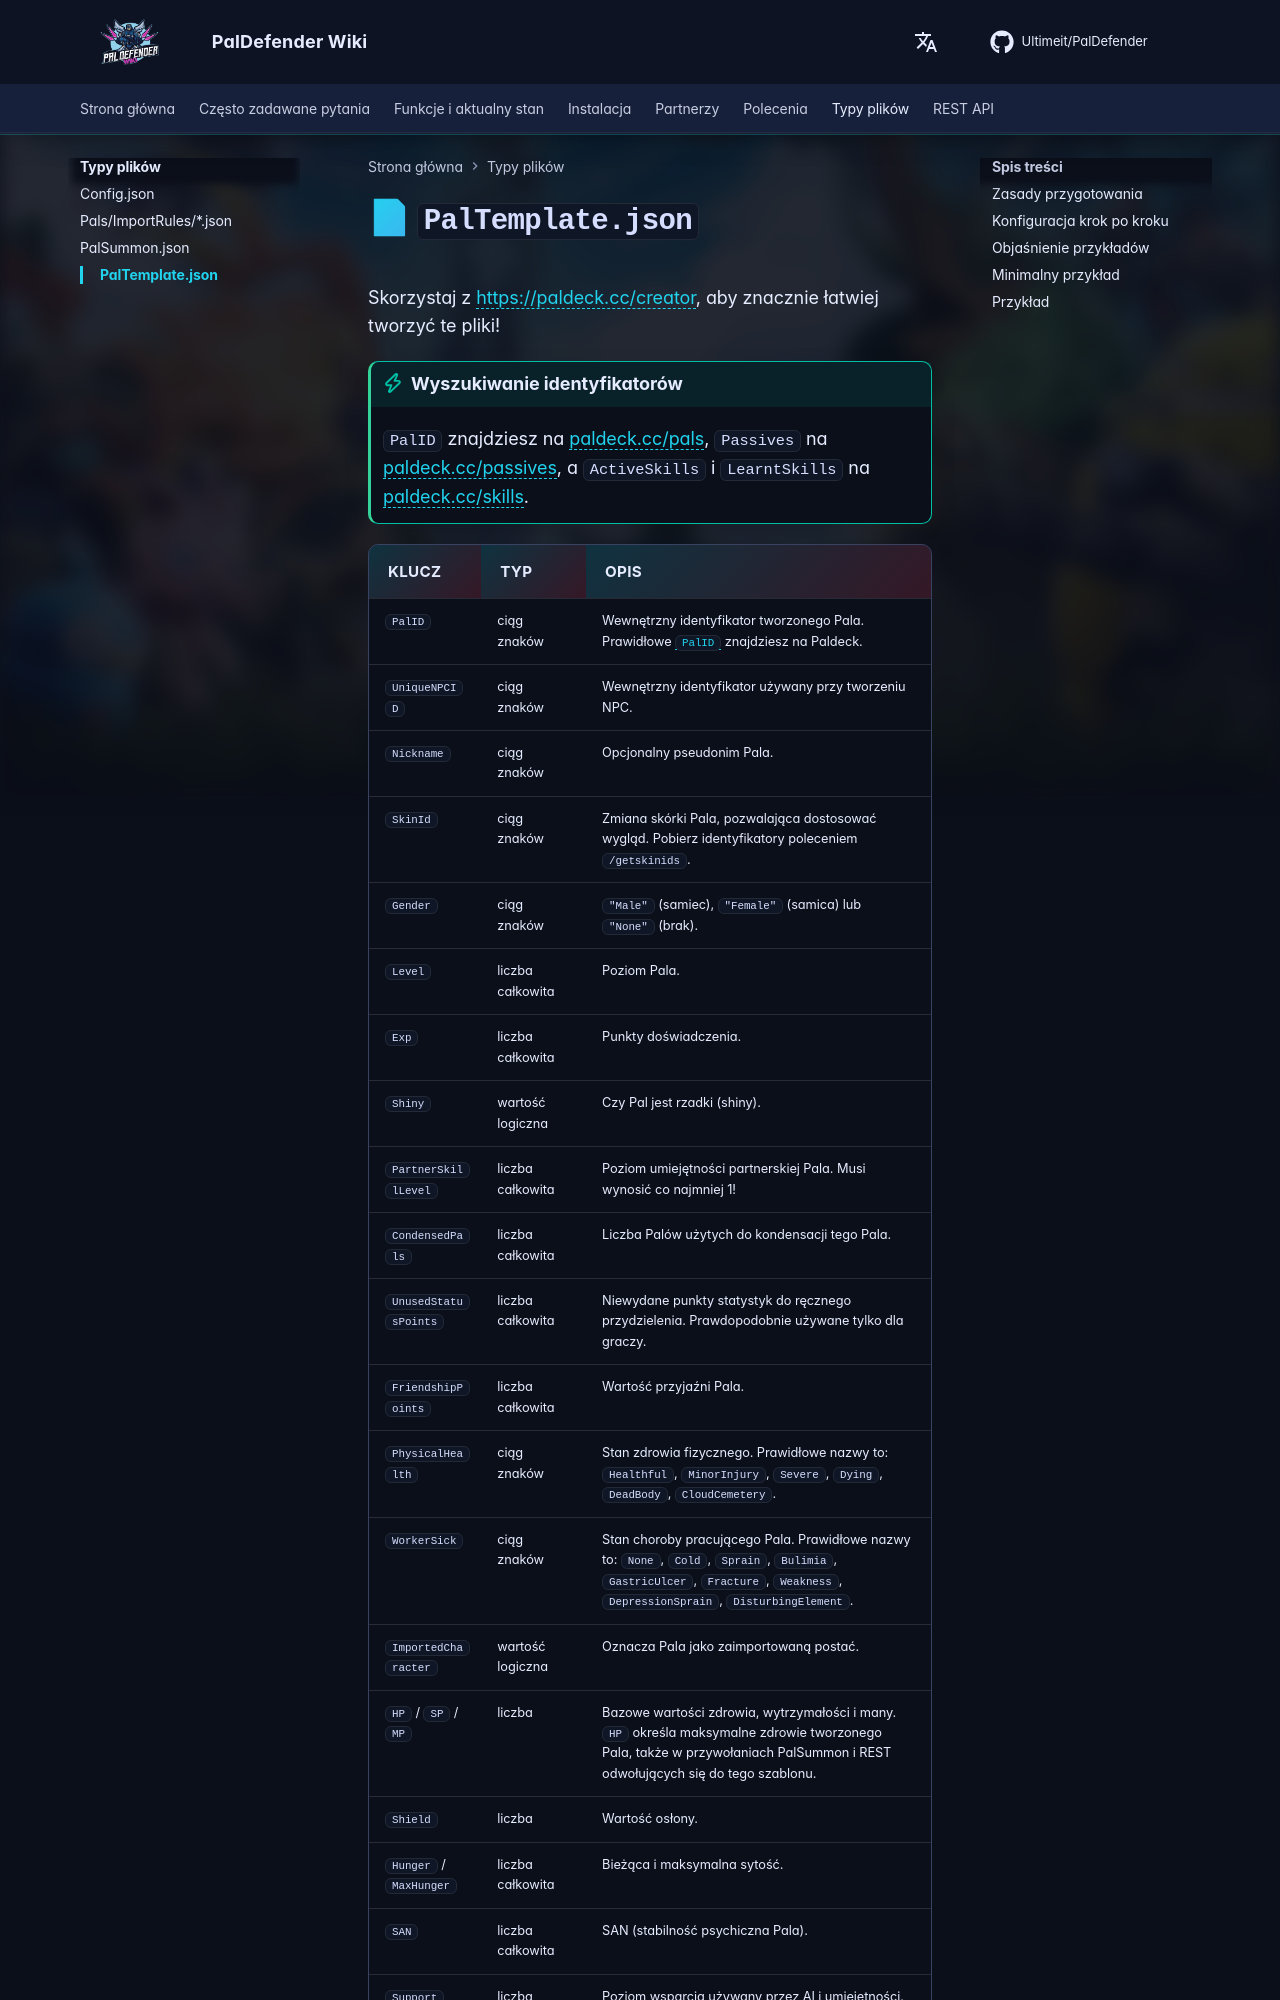

repository: Ultimeit/PalDefender · page: pl/FileTypes/PalTemplate/index.html · generator: mkdocs

# 📄 `PalTemplate.json`

Skorzystaj z <https://paldeck.cc/creator>, aby znacznie łatwiej tworzyć te pliki!

!!! tip "Wyszukiwanie identyfikatorów"
    `PalID` znajdziesz na [paldeck.cc/pals](https://paldeck.cc/pals), `Passives` na [paldeck.cc/passives](https://paldeck.cc/passives), a `ActiveSkills` i `LearntSkills` na [paldeck.cc/skills](https://paldeck.cc/skills).
